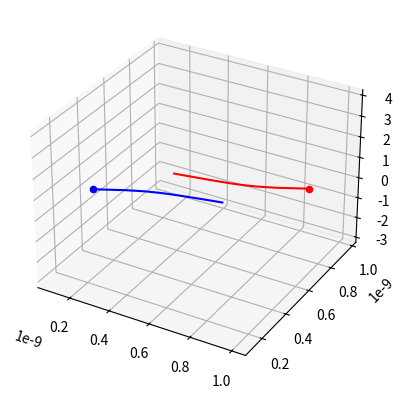

Generate this figure with matplotlib:
"""Численная модель кулоновского взимодействия частиц
Метод частица-частица
=====================
Python 3.10.7"""

import numpy as np
import matplotlib.pyplot as plt
from mpl_toolkits.mplot3d import Axes3D


t = 0  # начальное состояние - нулевое время
dt = 1  # шаг по времени
N = 10  # количество шагов

xi = np.array([0.0000000001, 0.0000000004, 0.0])  # начальные координаты частицы i(x, y, z)
vi = np.array([0.0000000002, 0.0000000001, 0.0])  # начальные векторы скоростей i(vx, vy, vz)
qi = -1.602_176_634e-19  # заряд частицы i
mi = 9.109_383_7015e-31  # масса электрона

xj = np.array([0.000000001, 0.0000000007, 0.000000001])  # начальные координаты частицы j(x, y, z)
vj = np.array([-0.0000000002, -0.0000000001, 0.0])  # начальные векторы скоростей j(vx, vy, vz)
qj = 1.602_176_634e-19  # заряд цастицы j
mj = 9.109_383_7015e-31  # масса эектрона

c = 299_792_458  # скорость света по СИ (м/с)
m0 = 4 * np.pi * 10**(-7)  # магнитная постоянная (Гн/м)
e0 = 1/(m0 * c**2)  # электричекая постоянная
k = 1/(4 * np.pi * e0)  # диэлектрическая проницаемость среды

dx = xj - xi  # векторная разность положения частиц
r = (dx[0]**2 + dx[1]**2 + dx[2]**2)**0.5  # расстояние между частицами

def Fij(r):
    F = (qi*qj * (r))/(4 * np.pi * e0 * np.absolute(r)**3)  # закон Кулона
    return F

def Fv(r, v):
    F = k * (qi * qj * v)/(r**2 * r)
    return F


Xi = np.empty([N, 3])  # матрица значений частицы i
Xj = np.empty([N, 3])  # матрица значений частицы j
Xi[0] = xi
Xj[0] = xj
for i in range(1, N):
    dx = xj - xi  # векторная разность положения частиц
    r = (dx[0]**2 + dx[1]**2 + dx[2]**2)**0.5  # расстояние между частицами
    
    F = np.array([0.0, 0.0, 0.0])
    for n in range(3):
        F[n] = Fv(r, dx[n])

    vi += F
    xi += vi
    Xi[i] = xi

    vj -= F
    xj += vj
    Xj[i] = xj



x1 = np.array([x[0] for x in Xi])
y1 = np.array([x[1] for x in Xi])
z1 = np.array([x[2] for x in Xi])

x2 = np.array([x[0] for x in Xj])
y2 = np.array([x[1] for x in Xj])
z2 = np.array([x[2] for x in Xj])

fig = plt.figure()
ax = fig.add_subplot(111, projection='3d')
ax.scatter(x1[0], y1[0], z1[0], label='x_i', color='b')
ax.plot(x1, y1, z1, label='x_i', color='b')
ax.scatter(x2[0], y2[0], z2[0], label='x_j', color='r')
ax.plot(x2, y2, z2, label='x_j', color='r')
plt.show()
